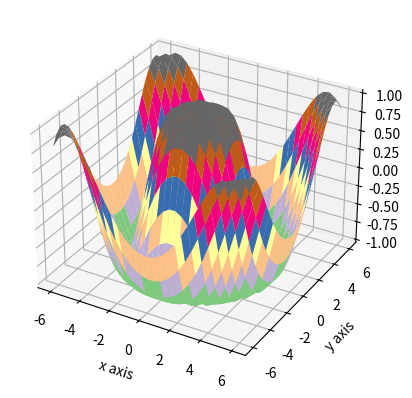

Python code for this plot:
# -*- coding: utf-8 -*-
"""
Created on Sat Sep  9 21:36:30 2023

[redacted]
"""

#from mpl_toolkits import mpolt3d
import matplotlib.pyplot as plt
import numpy as np
ax = plt.axes(projection='3d')
z = np.random.randint(1,10,10)
x = np.random.randint(1,100,10)
y = np.random.randint(1,50,10)
plt.xlabel('x axis')
plt.ylabel('y axis')

#ax.plot3D(x,y,z,'red')
#ax.set_title('3D line plot')
#plt.show()

#ax.scatter3D(x,y,z,'red')
#plt.show()

xlist=np.linspace(-6,6,30)
ylist=np.linspace(-6,6,30)

X,Y = np.meshgrid(xlist,ylist)
Z = np.sin(np.sqrt(X**2 + Y**2))

ax.plot_surface(X,Y,Z,cmap='Accent')
#ax.contour3D(X,Y,Z,50,cmap='Accent')
plt.show()  